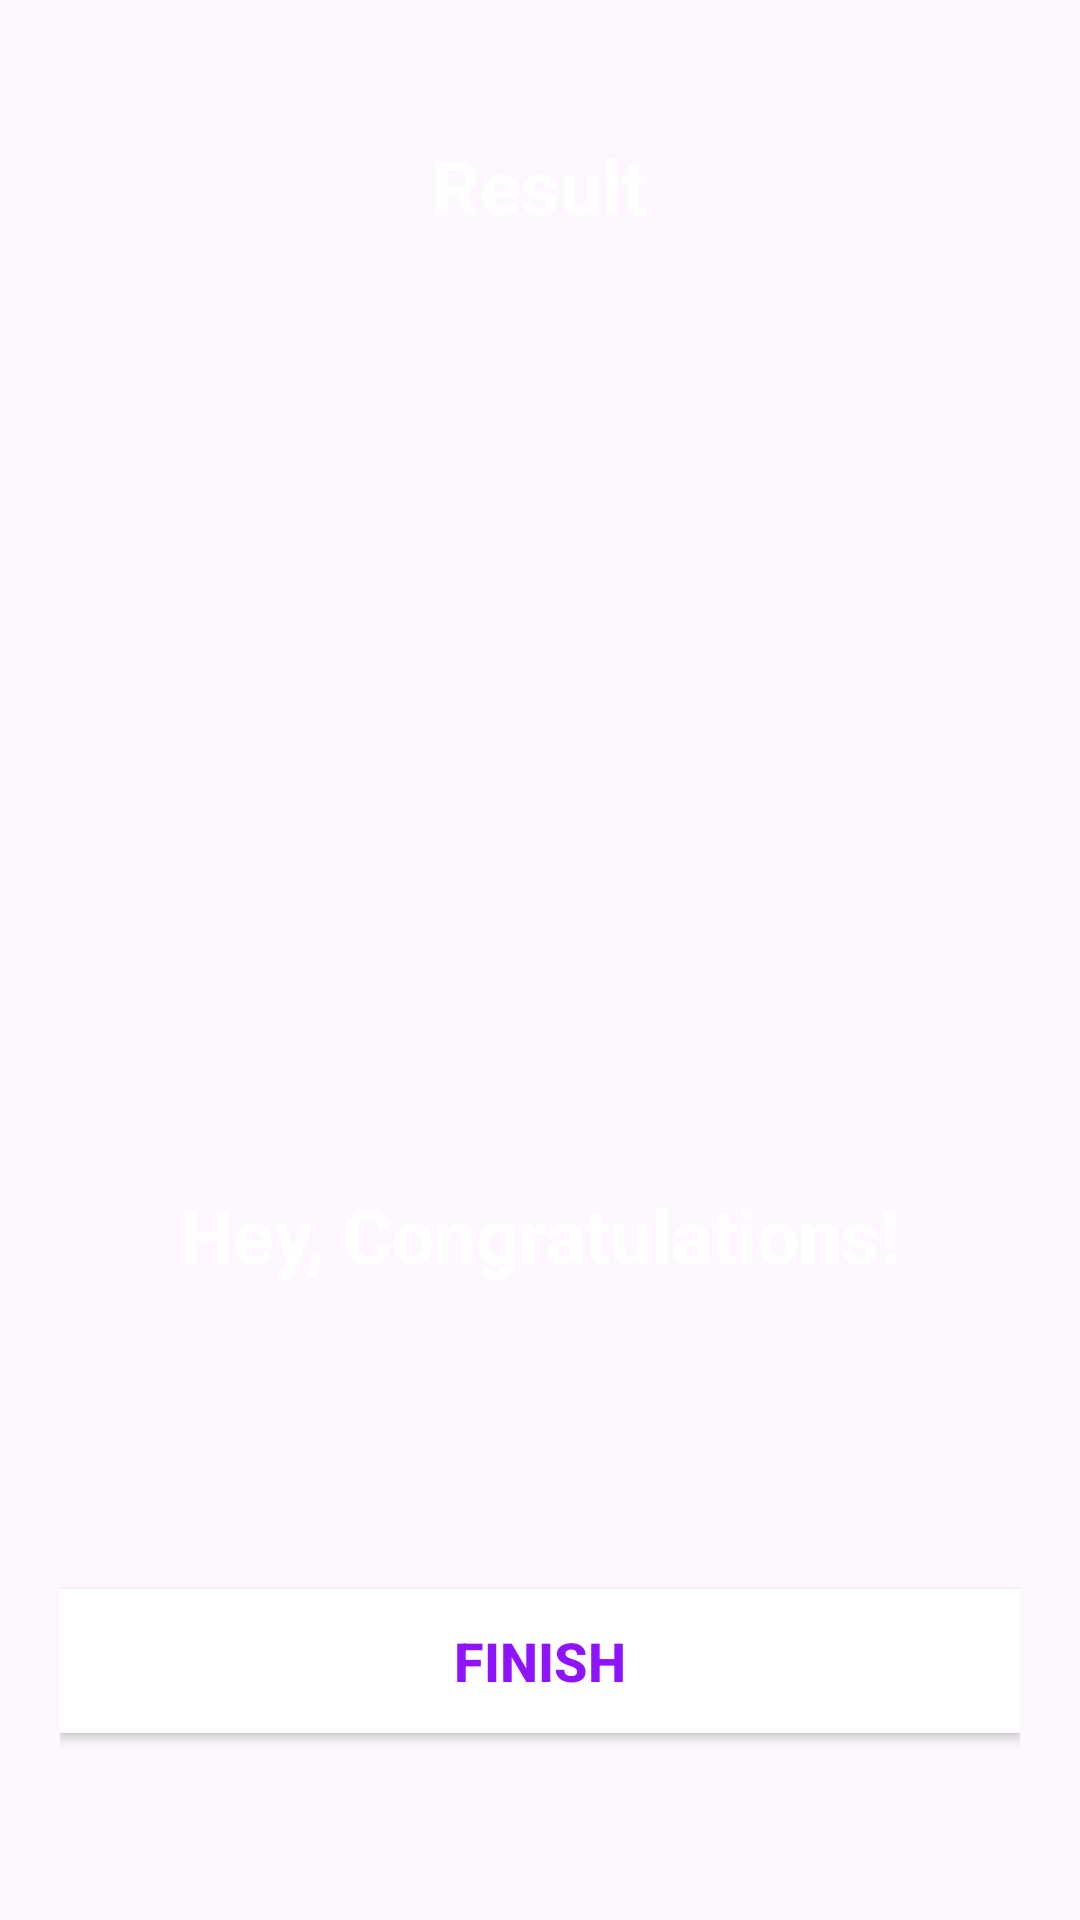

Android layout source for this screen:
<!-- AndroidManifest.xml: application theme Theme.GuessthecountrybytheflagCV -->
<!-- res/layout/activity_result.xml -->
<?xml version="1.0" encoding="utf-8"?>
<LinearLayout xmlns:android="http://schemas.android.com/apk/res/android"
    xmlns:tools="http://schemas.android.com/tools"
    android:layout_width="match_parent"
    android:layout_height="match_parent"
    android:background="@drawable/ic_bg"
    android:orientation="vertical"
    android:gravity="center_horizontal"
    android:padding="20dp"
    tools:context=".MainActivity">

    <TextView
        android:id="@+id/tv_result"
        android:layout_width="wrap_content"
        android:layout_height="wrap_content"
        android:layout_marginTop="25dp"
        android:text="Result"
        android:textColor="@android:color/white"
        android:textSize="25sp"
        android:textStyle="bold" />

    <ImageView
        android:id="@+id/iv_trophy"
        android:layout_width="300dp"
        android:layout_height="300dp"
        android:contentDescription="image"
        android:src="@drawable/ic_trophy" />

    <TextView
        android:id="@+id/tv_congratulations"
        android:layout_width="wrap_content"
        android:layout_height="wrap_content"
        android:layout_marginTop="16dp"
        android:text="Hey, Congratulations!"
        android:textColor="@android:color/white"
        android:textSize="25sp"
        android:textStyle="bold"/>

    <TextView
        android:id="@+id/tv_name"
        android:layout_width="wrap_content"
        android:layout_height="wrap_content"
        android:layout_marginTop="25dp"
        android:textColor="@android:color/white"
        android:textSize="22sp"
        android:textStyle="bold"
        tools:text="Username" />

    <TextView
        android:id="@+id/tv_score"
        android:layout_width="wrap_content"
        android:layout_height="wrap_content"
        android:layout_marginTop="10dp"
        android:textColor="@android:color/secondary_text_dark"
        android:textSize="20sp"
        tools:text="Your Score is 9 out of 10" />

    <Button
        android:id="@+id/btn_finish"
        android:layout_width="match_parent"
        android:layout_height="wrap_content"
        android:layout_marginTop="10dp"
        android:background="@android:color/white"
        android:text="FINISH"
        android:textColor="@color/colorPrimary"
        android:textSize="18sp"
        android:textStyle="bold" />
</LinearLayout>
<!-- resources referenced by this layout -->
<resources>
  <color name="colorPrimary">#9013FE</color>
  <style name="Theme.GuessthecountrybytheflagCV" parent="Base.Theme.GuessthecountrybytheflagCV" />
  <style name="Base.Theme.GuessthecountrybytheflagCV" parent="Theme.Material3.DayNight.NoActionBar">
          
          
      </style>
</resources>
